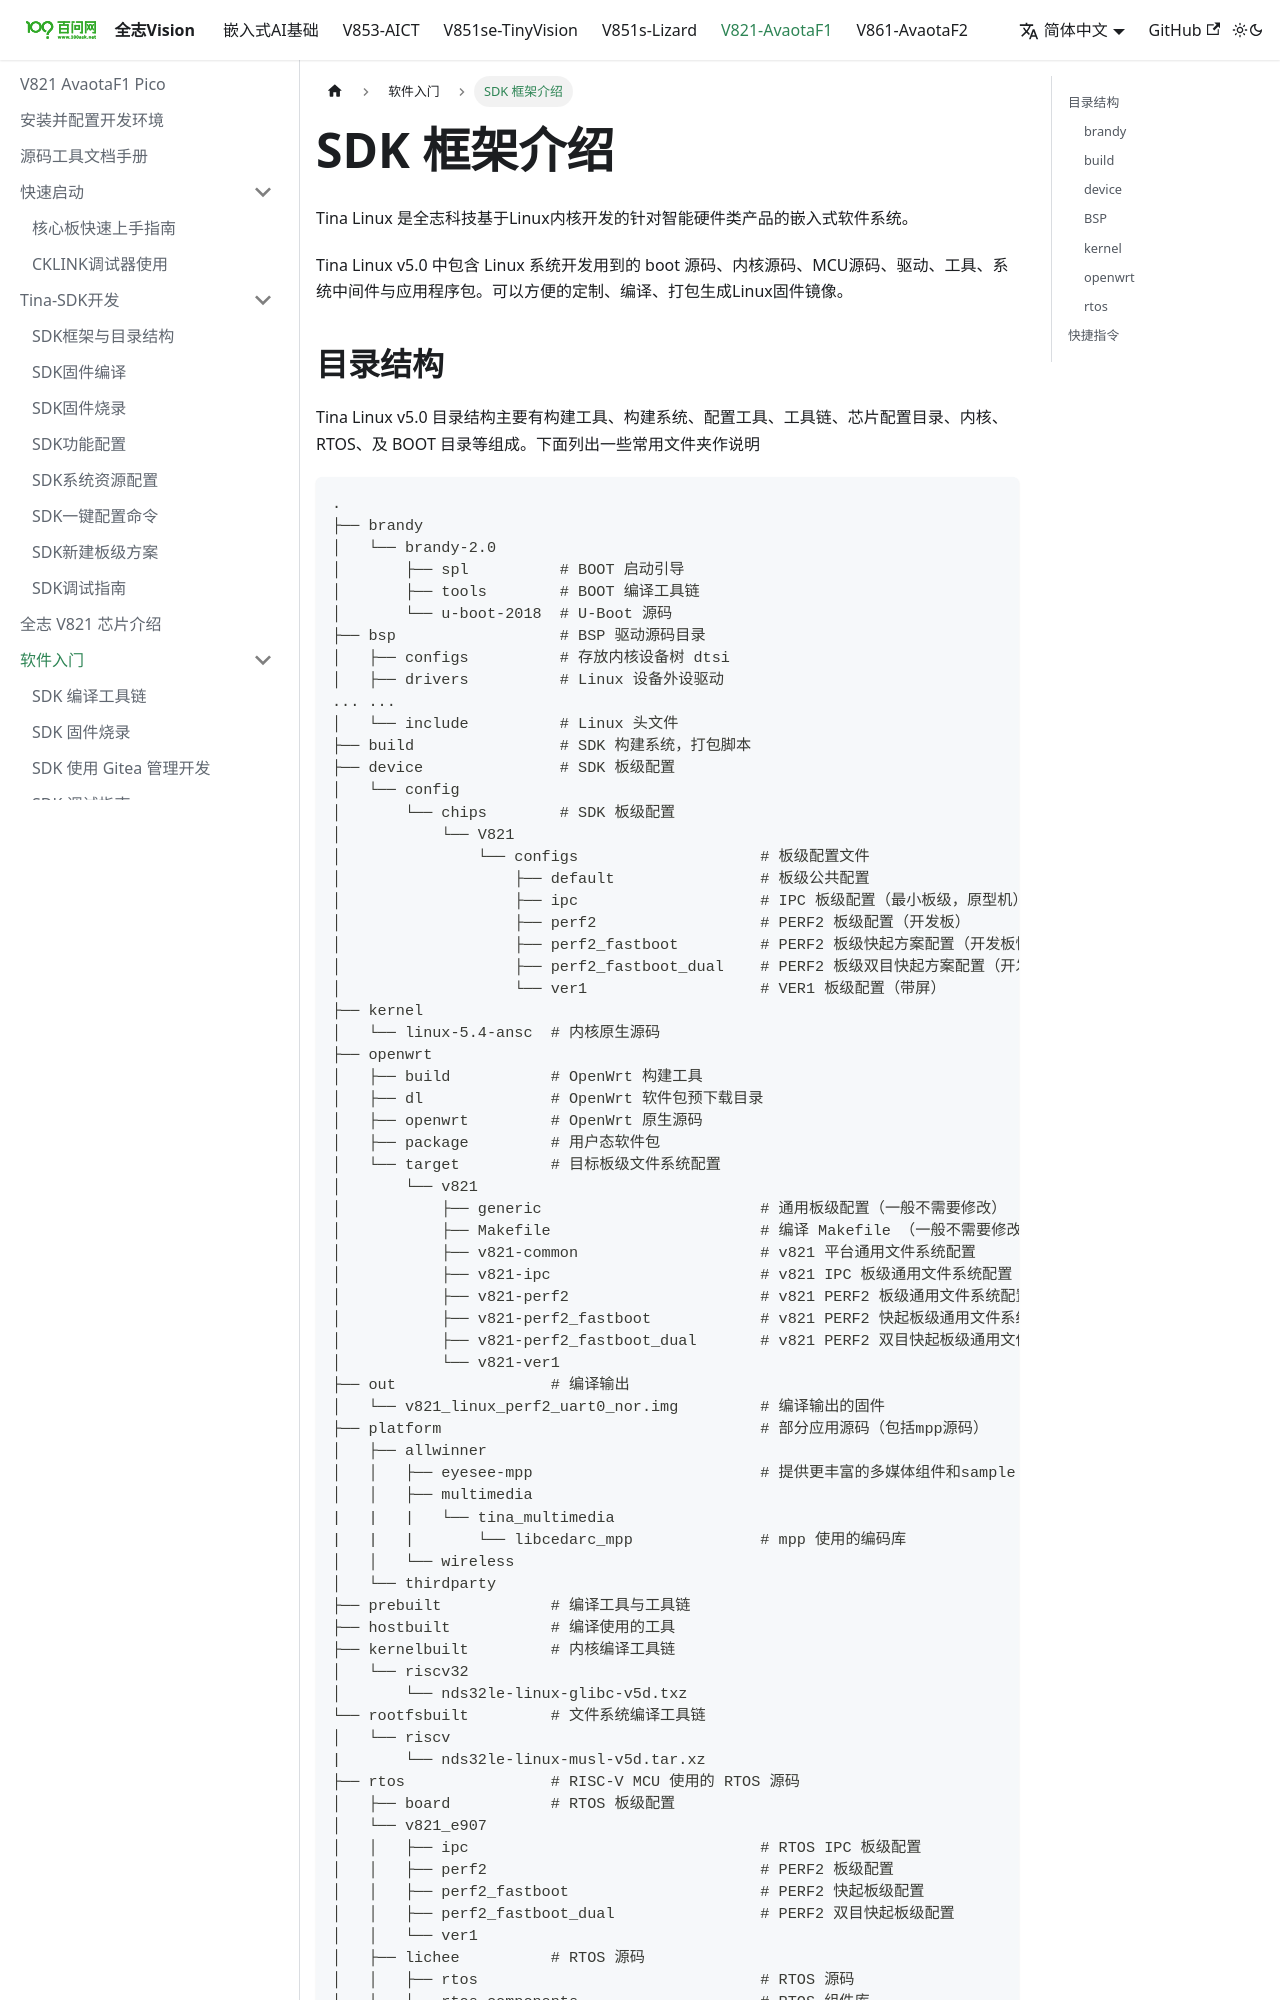

repository: 100askTeam/AllwinnerVisionIC-Docs · page: docs/V821/software/tina-linux-intro/index.html · generator: docusaurus

---
sidebar_position: 10
---

# SDK 框架介绍

Tina Linux 是全志科技基于Linux内核开发的针对智能硬件类产品的嵌入式软件系统。

Tina Linux v5.0 中包含 Linux 系统开发用到的 boot 源码、内核源码、MCU源码、驱动、工具、系统中间件与应用程序包。可以方便的定制、编译、打包生成Linux固件镜像。

## 目录结构

Tina Linux v5.0 目录结构主要有构建工具、构建系统、配置工具、工具链、芯片配置目录、内核、RTOS、及 BOOT 目录等组成。下面列出一些常用文件夹作说明
